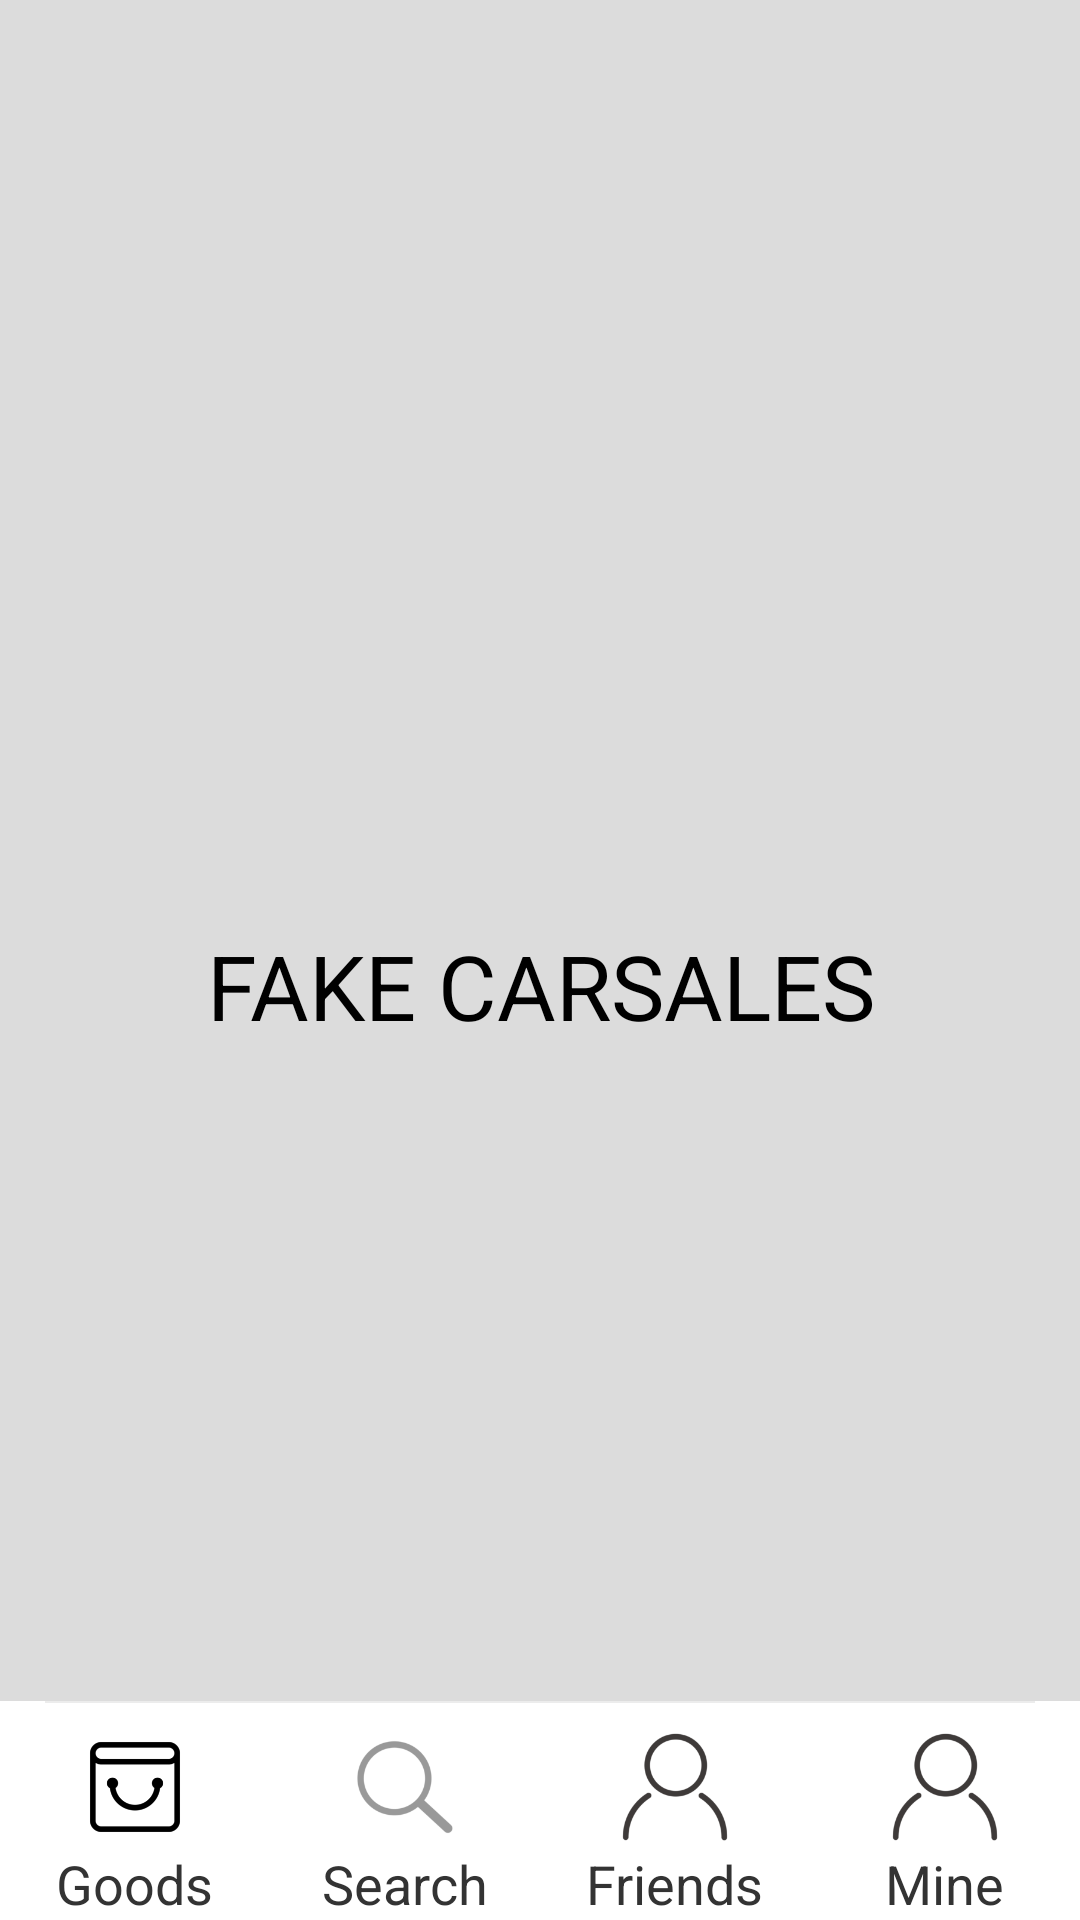

Android layout source for this screen:
<!-- AndroidManifest.xml: application theme AppTheme -->
<!-- res/layout/activity_main.xml -->
<LinearLayout xmlns:android="http://schemas.android.com/apk/res/android"
    xmlns:app="http://schemas.android.com/apk/res-auto"
    xmlns:tools="http://schemas.android.com/tools"
    android:layout_width="match_parent"
    android:layout_height="match_parent"
    android:background="#FFFFFF"
    android:orientation="vertical"
    tools:context="com.example.buy.activity.MainActivity">

    <FrameLayout
        android:id="@+id/fl"
        android:layout_width="match_parent"
        android:layout_height="0dp"
        android:layout_weight="1"
        android:background="#DCDCDC" />
    <LinearLayout
        android:id="@+id/fl1"
        android:layout_width="match_parent"
        android:layout_height="0dp"
        android:layout_weight="1"
        android:background="#DCDCDC"
        android:orientation="vertical">
        <LinearLayout
            android:layout_width="match_parent"
            android:layout_height="wrap_content">
            <TextView
                android:id="@+id/search_bar"
                android:layout_width="match_parent"
                android:layout_height="50dp"
                android:layout_marginTop="25dp"
                android:text="FAKE CARSALES"
                android:visibility="visible"
                android:textColor="#000"
                android:textSize="30dp"
                android:textAlignment="center"
                />


        </LinearLayout>

        <ListView
            android:id="@+id/main_listView"
            android:layout_width="match_parent"
            android:layout_height="match_parent"
            android:orientation="vertical"
            android:layout_marginTop="10dp"
            />




    </LinearLayout>




    <View
        android:layout_width="match_parent"
        android:layout_height="0.8dp"
        android:layout_marginLeft="15dp"
        android:layout_marginRight="15dp"
        android:background="#ECECEC" />

    <LinearLayout
        android:layout_width="match_parent"
        android:layout_height="wrap_content"
        android:background="#FFF"
        android:gravity="center"
        android:orientation="horizontal">

        <LinearLayout
            android:id="@+id/ll1"
            android:gravity="center"
            android:orientation="vertical"
            android:paddingTop="8dp"
            android:layout_width="0dp"
            android:layout_weight="1"
            android:layout_height="wrap_content">

            <ImageView
                android:scaleType="centerCrop"
                android:id="@+id/group_tab_iv"
                android:src="@drawable/select_group"
                android:layout_width="40dp"
                android:layout_height="40dp"/>

            <TextView
                android:layout_width="wrap_content"
                android:layout_height="wrap_content"
                android:text="Goods"
                android:textColor="#333333"
                android:textSize="18sp" />

        </LinearLayout>

        <LinearLayout
            android:id="@+id/ll2"
            android:gravity="center"
            android:orientation="vertical"
            android:paddingTop="8dp"
            android:layout_width="0dp"
            android:layout_weight="1"
            android:layout_height="wrap_content">

            <ImageView
                android:id="@+id/search_tab_iv"
                android:src="@drawable/select_search"
                android:layout_width="40dp"
                android:layout_height="40dp"/>

            <TextView
                android:layout_width="wrap_content"
                android:layout_height="wrap_content"
                android:text="Search"
                android:textColor="#333333"
                android:textSize="18sp" />

        </LinearLayout>

        <LinearLayout
            android:id="@+id/ll3"
            android:gravity="center"
            android:paddingTop="8dp"
            android:orientation="vertical"
            android:layout_width="0dp"
            android:layout_weight="1"
            android:layout_height="wrap_content">

            <ImageView
                android:id="@+id/friend_tab_iv"
                android:src="@drawable/select_mine"
                android:layout_width="40dp"
                android:layout_height="40dp"/>

            <TextView
                android:layout_width="wrap_content"
                android:layout_height="wrap_content"
                android:text="Friends"
                android:textColor="#333333"
                android:textSize="18sp" />

        </LinearLayout>

        <LinearLayout
            android:id="@+id/ll4"
            android:gravity="center"
            android:paddingTop="8dp"
            android:orientation="vertical"
            android:layout_width="0dp"
            android:layout_weight="1"
            android:layout_height="wrap_content">

            <ImageView
                android:id="@+id/mine_tab_iv"
                android:src="@drawable/select_mine"
                android:layout_width="40dp"
                android:layout_height="40dp"/>

            <TextView
                android:layout_width="wrap_content"
                android:layout_height="wrap_content"
                android:text="Mine"
                android:textColor="#333333"
                android:textSize="18sp" />

        </LinearLayout>

    </LinearLayout>
</LinearLayout>
<!-- resources referenced by this layout -->
<resources>
  <!-- drawable select_group (drawable) -->
  <?xml version="1.0" encoding="utf-8"?>
  <selector xmlns:android="http://schemas.android.com/apk/res/android">
      <item android:drawable="@mipmap/img_4" android:state_selected="true"/>
      <item android:drawable="@mipmap/img_3"/>
  </selector>
  <!-- drawable select_mine (drawable) -->
  <?xml version="1.0" encoding="utf-8"?>
  <selector xmlns:android="http://schemas.android.com/apk/res/android">
      <item android:drawable="@mipmap/mine_select" android:state_selected="true"/>
      <item android:drawable="@mipmap/mine"/>
  </selector>
  <!-- drawable select_search (drawable) -->
  <?xml version="1.0" encoding="utf-8"?>
  <selector xmlns:android="http://schemas.android.com/apk/res/android">
      <item android:drawable="@mipmap/search_select" android:state_selected="true"/>
      <item android:drawable="@mipmap/search"/>
  </selector>
  <style name="AppTheme" parent="Theme.AppCompat.Light.NoActionBar">
          
          <item name="colorPrimary">@color/colorPrimary</item>
          <item name="colorPrimaryDark">@color/colorPrimaryDark</item>
          <item name="colorAccent">@color/colorAccent</item>
      </style>
  <color name="colorPrimary">#6200EE</color>
  <color name="colorPrimaryDark">#3700B3</color>
  <color name="colorAccent">#03DAC5</color>
</resources>
